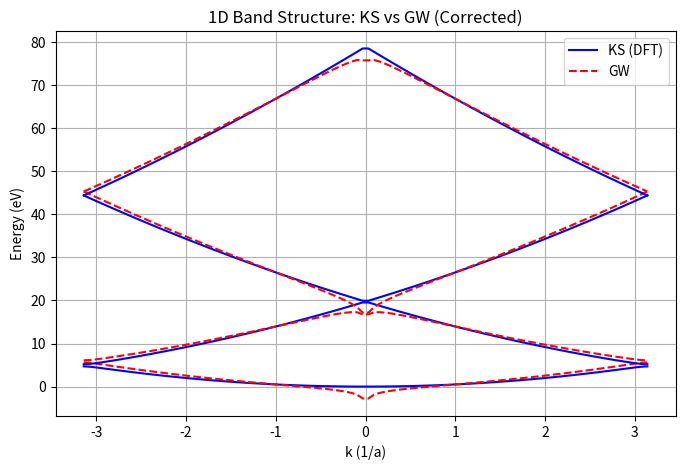

The matplotlib source for this figure:
import numpy as np
import matplotlib.pyplot as plt
from scipy.linalg import eigh

# Parameters
a = 1.0                # Lattice constant
V0 = 0.5               # Potential strength
G_cutoff = 25          # Reduced for faster testing
k_points = 100         # Reduced k-points
n_bands = 4            # Bands to consider
eta = 0.05             # Broadening
omega_max = 5.0        # Frequency cutoff
n_omega = 50           # Frequency points

# Reciprocal lattice vectors
G_vec = np.array([n * (2 * np.pi / a) for n in range(-G_cutoff, G_cutoff + 1)])
N_G = len(G_vec)
print("N_G = ", N_G)


# Brillouin zone sampling
k_vec = np.linspace(-np.pi/a, np.pi/a, k_points)

# --- Step 1: Solve KS Hamiltonian ---
def solve_KS_bands(k_vec, G_vec, V0, a):
    bands = []
    wavefunctions = []
    for k in k_vec:
        H = np.zeros((N_G, N_G), dtype=complex)
        for i, G in enumerate(G_vec):
            for j, G_prime in enumerate(G_vec):
                if i == j:
                    H[i,j] = 0.5 * (k + G)**2
                if abs(G - G_prime) == 2 * np.pi / a:
                    H[i,j] += V0 / 2
        eigvals, eigvecs = eigh(H)
        bands.append(eigvals[:n_bands])  # Keep only lowest n_bands
        wavefunctions.append(eigvecs[:, :n_bands])
    return np.array(bands).T, np.array(wavefunctions)

KS_bands, KS_wavefunctions = solve_KS_bands(k_vec, G_vec, V0, a)

# --- Step 2: Helper functions for χ₀, W ---
def v_q(q):
    """1D Coulomb interaction (regularized)"""
    return 2 * np.log(np.abs(q) + 1e-10)  # Prevents divergence

def compute_chi0(q, omega, ik, KS_bands, KS_wavefunctions, eta):
    """χ₀(q,ω) at k-point ik"""
    chi0 = 0.0
    for n in range(n_bands):
        for m in range(n_bands):
            delta_e = KS_bands[m, ik] - KS_bands[n, ik]
            M = np.abs(np.vdot(KS_wavefunctions[ik, :, n], KS_wavefunctions[ik, :, m]))**2
            chi0 += M * (1.0/(omega - delta_e + 1j*eta) - 1.0/(omega + delta_e + 1j*eta))
    return chi0

def W_q(q, omega, ik, KS_bands, KS_wavefunctions, eta):
    """W(q,ω) = v(q) / ε(q,ω)"""
    chi0 = compute_chi0(q, omega, ik, KS_bands, KS_wavefunctions, eta)
    return v_q(q) / (1.0 - v_q(q) * chi0)

# --- Step 3: Compute Σ_nk ---
def compute_self_energy(ik, n, omega, KS_bands, KS_wavefunctions, eta):
    """⟨ψ_nk|Σ(ω)|ψ_nk⟩"""
    q = k_vec[ik]
    Sigma = 0.0
    omega_grid = np.linspace(-omega_max, omega_max, n_omega)
    d_omega = omega_grid[1] - omega_grid[0]
    
    for omega_prime in omega_grid:
        G = 0.0
        for m in range(n_bands):
            overlap = np.abs(np.vdot(KS_wavefunctions[ik, :, n], KS_wavefunctions[ik, :, m]))**2
            G += overlap / (omega + omega_prime - KS_bands[m, ik] + 1j*eta)
        W = W_q(q, omega_prime, ik, KS_bands, KS_wavefunctions, eta)
        Sigma += G * W * np.exp(-1j*eta*omega_prime)
    
    Sigma *= 1j/(2*np.pi) * d_omega
    return np.real(Sigma)

# --- Step 4: GW Correction ---
GW_bands = np.zeros_like(KS_bands)
for ik in range(len(k_vec)):
    for n in range(n_bands):
        Sigma_nk = compute_self_energy(ik, n, KS_bands[n, ik], KS_bands, KS_wavefunctions, eta)
        GW_bands[n, ik] = KS_bands[n, ik] + Sigma_nk

# --- Plotting ---
plt.figure(figsize=(8, 5))
for band in range(n_bands):
    plt.plot(k_vec, KS_bands[band], 'b-', label='KS (DFT)' if band == 0 else "")
    plt.plot(k_vec, GW_bands[band], 'r--', label='GW' if band == 0 else "")
plt.xlabel('k (1/a)')
plt.ylabel('Energy (eV)')
plt.title('1D Band Structure: KS vs GW (Corrected)')
plt.legend()
plt.grid(True)
plt.show()